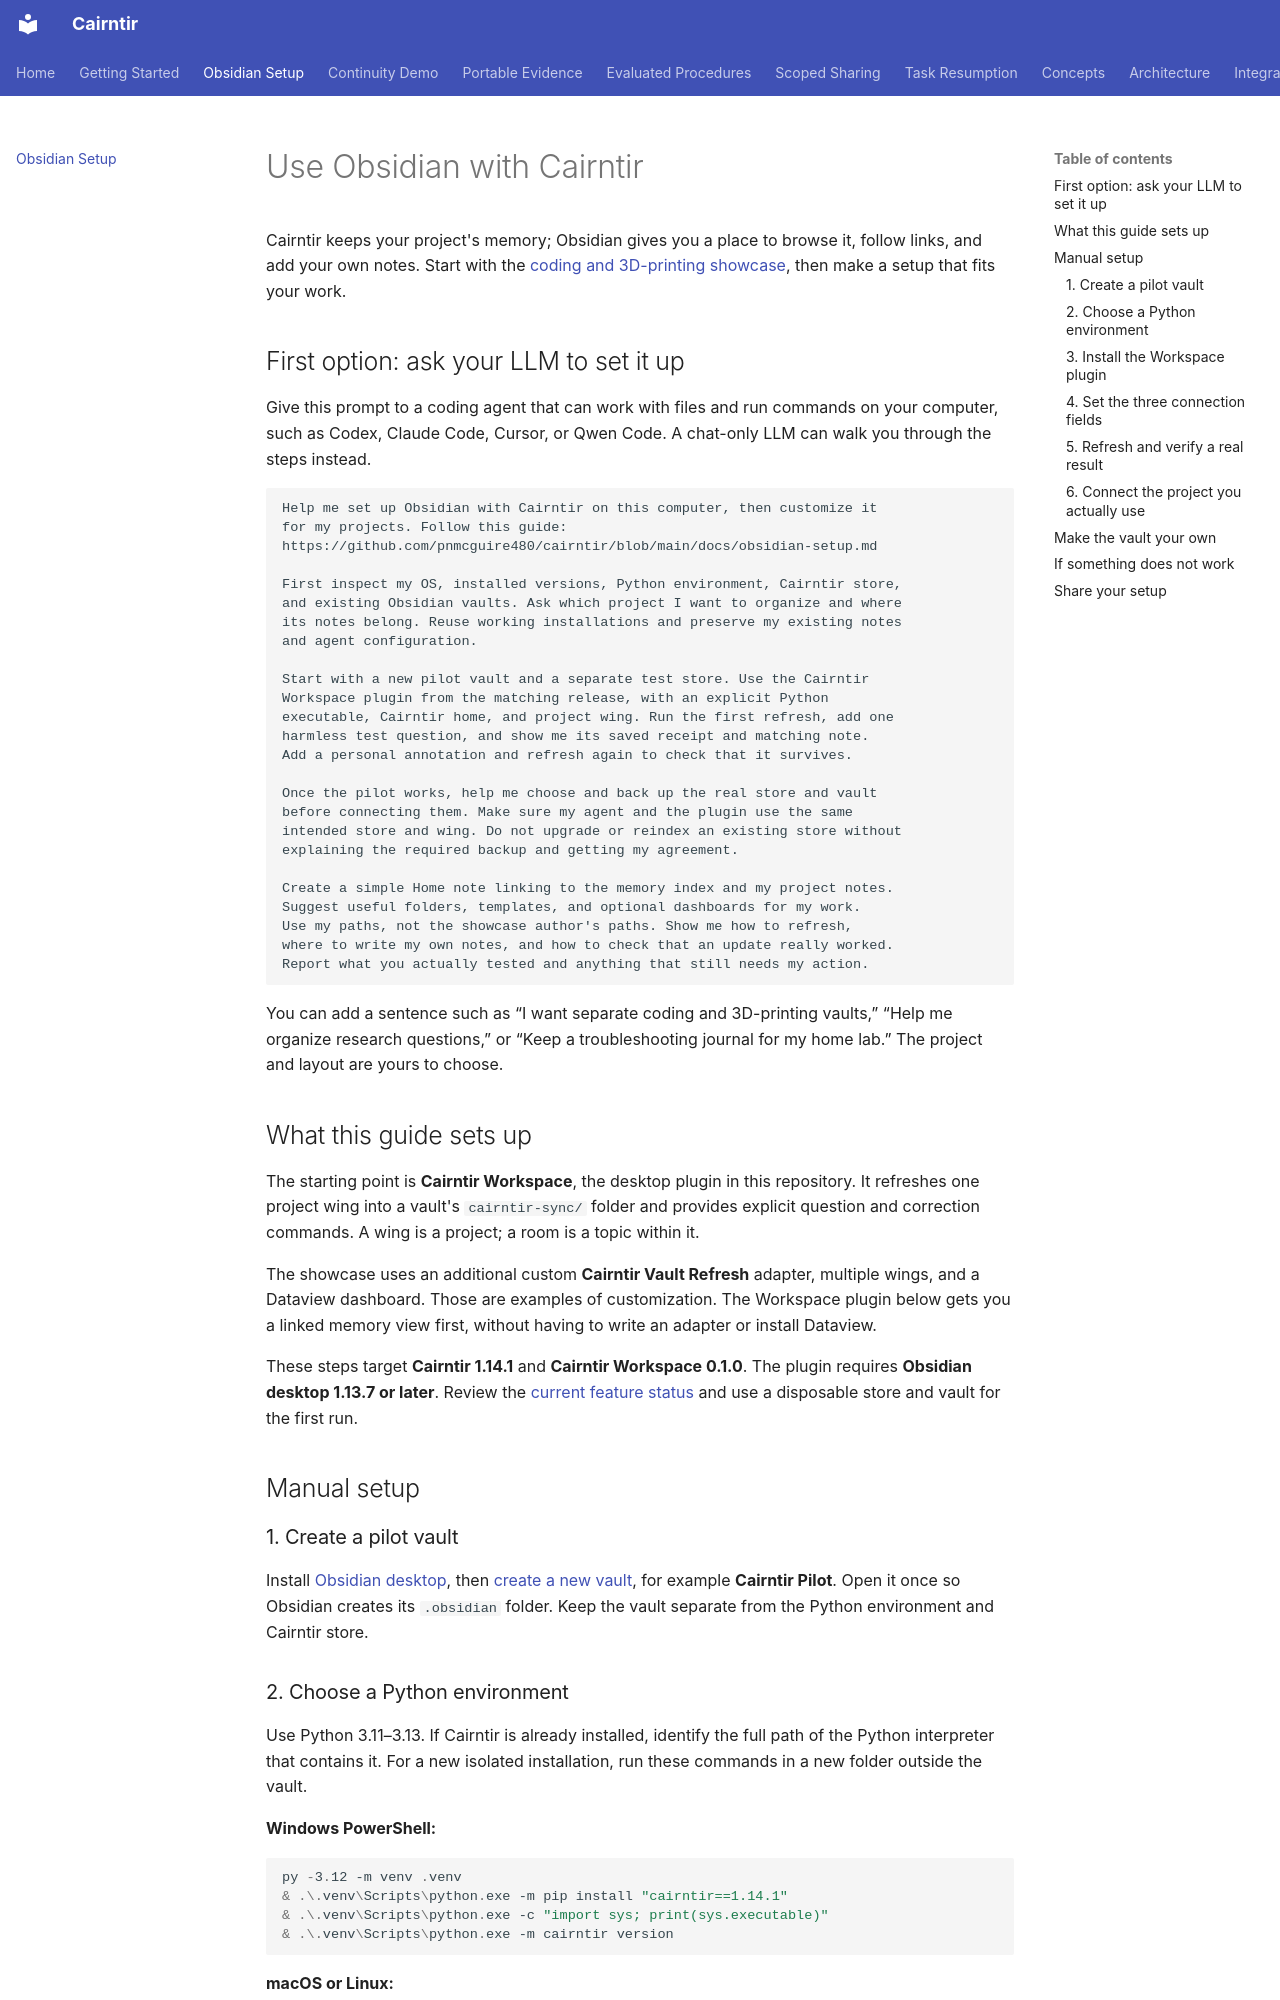

repository: pnmcguire480/cairntir · page: obsidian-setup/index.html · generator: mkdocs

# Use Obsidian with Cairntir

Cairntir keeps your project's memory; Obsidian gives you a place to browse it,
follow links, and add your own notes. Start with the
[coding and 3D-printing showcase](https://github.com/pnmcguire480/cairntir/discussions/182),
then make a setup that fits your work.

## First option: ask your LLM to set it up

Give this prompt to a coding agent that can work with files and run commands
on your computer, such as Codex, Claude Code, Cursor, or Qwen Code. A chat-only
LLM can walk you through the steps instead.

```text
Help me set up Obsidian with Cairntir on this computer, then customize it
for my projects. Follow this guide:
https://github.com/pnmcguire480/cairntir/blob/main/docs/obsidian-setup.md

First inspect my OS, installed versions, Python environment, Cairntir store,
and existing Obsidian vaults. Ask which project I want to organize and where
its notes belong. Reuse working installations and preserve my existing notes
and agent configuration.

Start with a new pilot vault and a separate test store. Use the Cairntir
Workspace plugin from the matching release, with an explicit Python
executable, Cairntir home, and project wing. Run the first refresh, add one
harmless test question, and show me its saved receipt and matching note.
Add a personal annotation and refresh again to check that it survives.

Once the pilot works, help me choose and back up the real store and vault
before connecting them. Make sure my agent and the plugin use the same
intended store and wing. Do not upgrade or reindex an existing store without
explaining the required backup and getting my agreement.

Create a simple Home note linking to the memory index and my project notes.
Suggest useful folders, templates, and optional dashboards for my work.
Use my paths, not the showcase author's paths. Show me how to refresh,
where to write my own notes, and how to check that an update really worked.
Report what you actually tested and anything that still needs my action.
```

You can add a sentence such as “I want separate coding and 3D-printing
vaults,” “Help me organize research questions,” or “Keep a troubleshooting
journal for my home lab.” The project and layout are yours to choose.

## What this guide sets up

The starting point is **Cairntir Workspace**, the desktop plugin in this
repository. It refreshes one project wing into a vault's `cairntir-sync/`
folder and provides explicit question and correction commands. A wing is a
project; a room is a topic within it.

The showcase uses an additional custom **Cairntir Vault Refresh** adapter,
multiple wings, and a Dataview dashboard. Those are examples of customization.
The Workspace plugin below gets you a linked memory view first, without
having to write an adapter or install Dataview.

These steps target **Cairntir 1.14.1** and **Cairntir Workspace 0.1.0**.
The plugin requires **Obsidian desktop 1.13.7 or later**. Review the
[current feature status](https://github.com/pnmcguire480/cairntir/blob/main/ALPHA.md)
and use a disposable store and vault for the first run.

## Manual setup

### 1. Create a pilot vault

Install [Obsidian desktop](https://obsidian.md/download), then
[create a new vault](https://obsidian.md/help/vault), for example
**Cairntir Pilot**. Open it once so Obsidian creates its `.obsidian` folder.
Keep the vault separate from the Python environment and Cairntir store.
